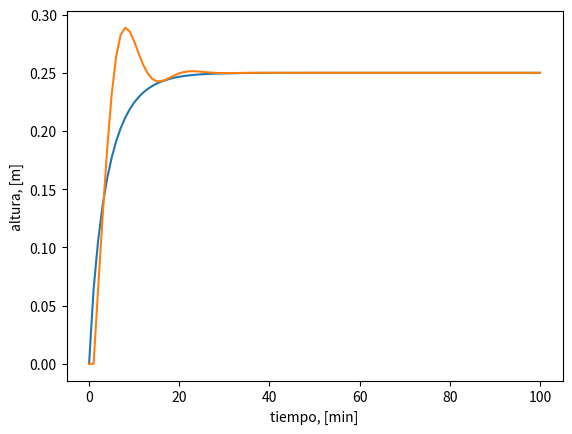

The script that saved this image:
import numpy as np 
from scipy.integrate import odeint 
import matplotlib.pyplot as plt 

#Condición inicial 
y0 = 0

def tanque(h, t):   
    A = 10 # m^2
    beta = 2
    dhdt = F0/A - beta/A * np.sqrt(h)  #m/min
    return dhdt

#vector de tiempo
t = np.linspace(0, 100, 101)
F0 = 1 # m^3

#condiciones de entrada 
y = odeint(tanque, y0, t)

ns = len(t)

#Variables de acumulación de error, set point y constantes del PID
ysp = 0.25
epp_0 = 0
ep_0 = 0
ep = 0
kc = 2
tauI = 1 
tauD = 0
F0_ctrl = 0

yd0 = y0
ydf = []
F0_ctrl_t = []
ydf.append(float(y0))

#Ciclo para discretizar entre cero y un tiempo menor al inicial 
for i in range (0, ns-1):
    #if i > 25:       #Modificación de la perturbacuión en el tiempo
    #    F0 = 1 + 0.5
    ts = [t[i], t[i+1]]
    F0 = F0_ctrl
    yd = odeint(tanque, yd0, ts)
    yd0 = yd[-1]
    ydf.append(float(yd0))
 
    #PID 
    delta_t = t[i+1]-t[i]
    epp_0 = ep_0
    ep_0 = ep 
    ep = ysp - yd0
    #Ecuación del PID discretizado por Ecuación de velocidad
    delta_u = kc*((ep-ep_0) + ep/float(tauI)*delta_t + tauD /float(delta_t)*(ep-2*ep_0+epp_0))
    F0_ctrl = F0_ctrl + delta_u
    F0_ctrl_t.append(float(F0_ctrl))

#Se generan los gráficos correspondientes para el modelo
plt.plot(t, y, t, ydf)
plt.xlabel('tiempo, [min]')
plt.ylabel('altura, [m]')
plt.show()


